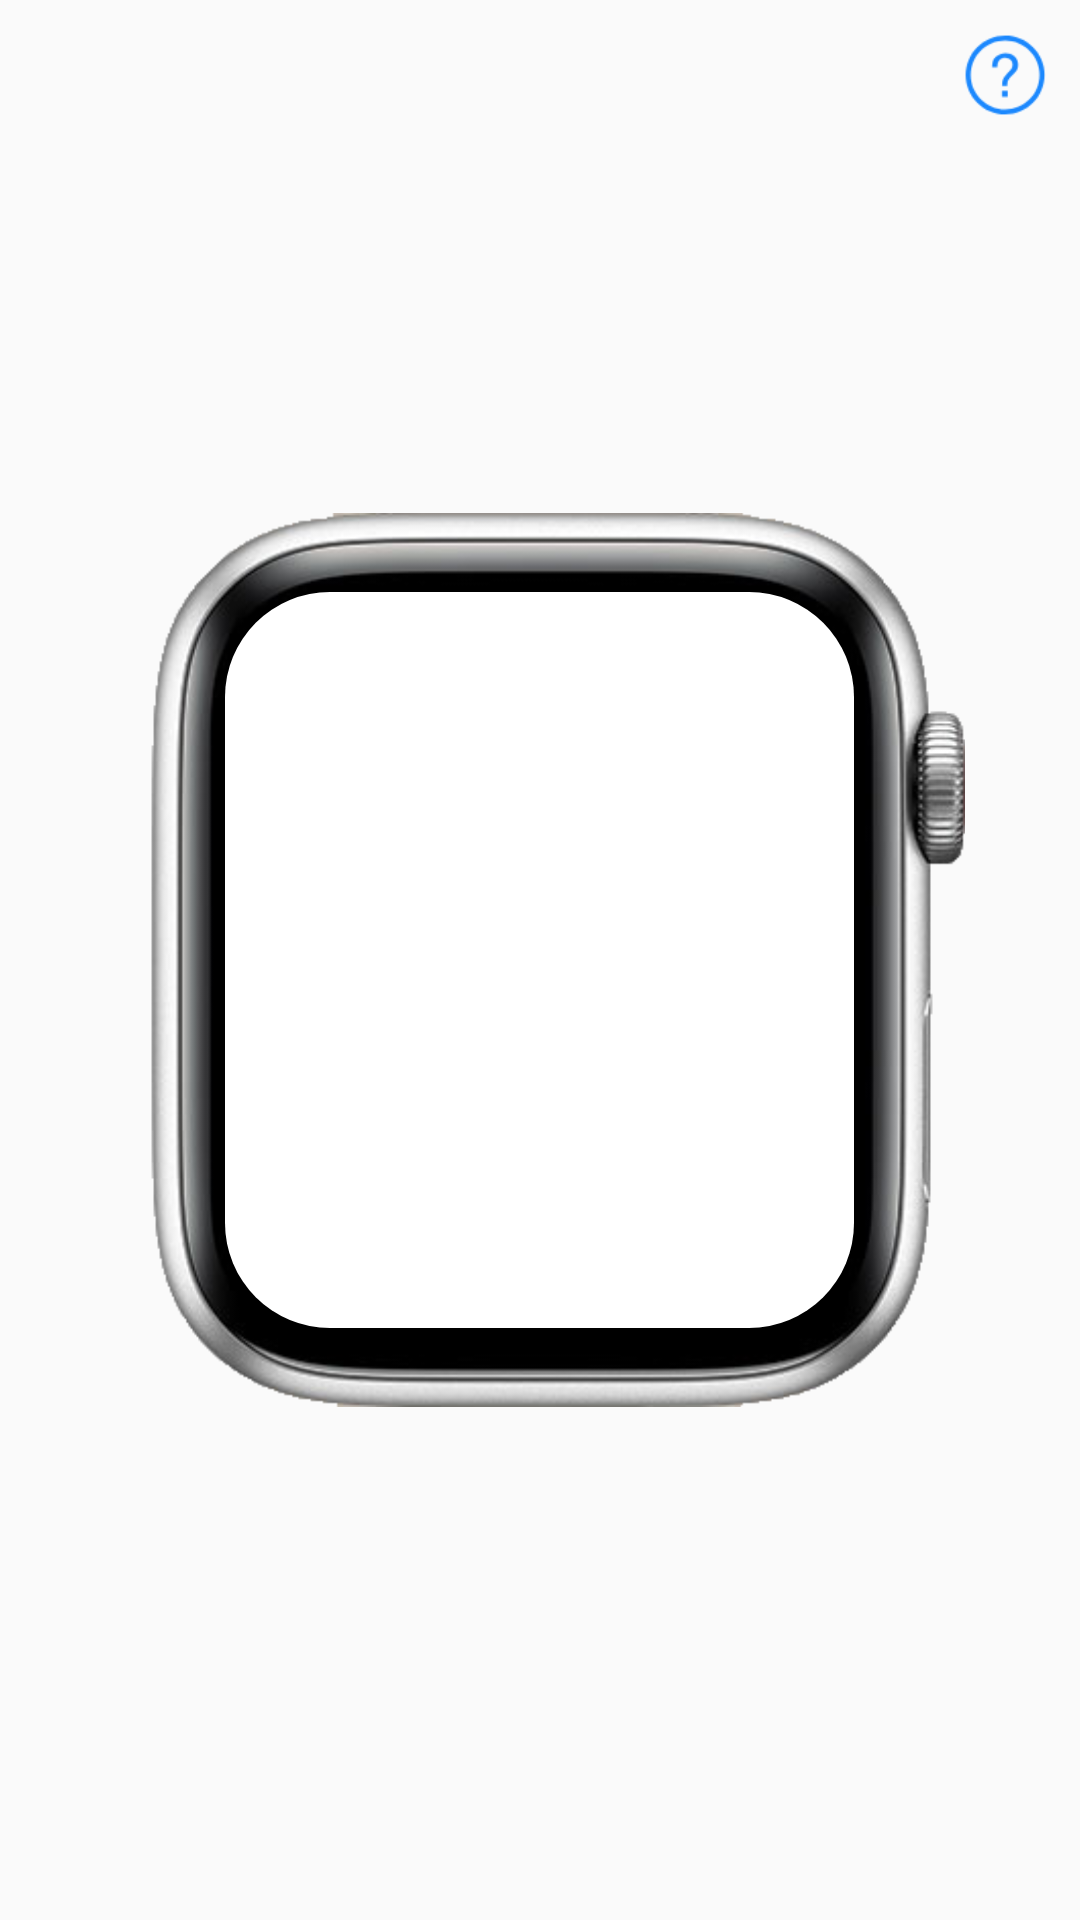

Layout XML and referenced resources for this Android screen:
<!-- AndroidManifest.xml: application theme AppTheme -->
<!-- res/layout/activity_main.xml -->
<?xml version="1.0" encoding="utf-8"?>
<LinearLayout xmlns:android="http://schemas.android.com/apk/res/android"
    xmlns:tools="http://schemas.android.com/tools"
    android:layout_width="match_parent"
    android:layout_height="match_parent"
    android:gravity="center_horizontal"
    android:clickable="false"
    android:orientation="vertical"

    tools:context="com.example.heavn.watchkeyboard.MainActivity">

    <LinearLayout
        android:layout_width="match_parent"
        android:layout_height="wrap_content"
        android:layout_marginTop="10dp"
        android:gravity="end">
        <ImageView
            android:id="@+id/help"
            android:background="@drawable/help"
            android:layout_marginRight="10dp"
            android:layout_width="30dp"
            android:layout_height="30dp" />
    </LinearLayout>

    <LinearLayout
        android:layout_width="match_parent"
        android:layout_height="match_parent"
        android:layout_marginBottom="40dp"
        android:gravity="center">

        <LinearLayout
            android:layout_width="48.5mm"
            android:layout_height="51mm"
            android:background="@drawable/background"
            android:layout_gravity="center"
            android:gravity="center">
            <LinearLayout
                android:id="@+id/watch"
                android:layout_width="35.9mm"
                android:layout_height="42mm"

                android:background="@drawable/shape_corner"
                android:orientation="vertical">

                <EditText
                    android:id="@+id/text"
                    android:layout_width="match_parent"
                    android:layout_height="9.7mm"
                    android:background="@null"
                    android:gravity="start"
                    android:paddingStart="2.2mm"
                    android:paddingEnd="2.2mm"
                    android:paddingTop="1.2mm" />
            </LinearLayout>

        </LinearLayout>

    </LinearLayout>







</LinearLayout>
<!-- resources referenced by this layout -->
<resources>
  <!-- drawable background: png bitmap (drawable, 46474 bytes) -->
  <!-- drawable help: png bitmap (drawable, 2877 bytes) -->
  <!-- drawable shape_corner (drawable) -->
  <?xml version="1.0" encoding="utf-8"?>
  <shape xmlns:android="http://schemas.android.com/apk/res/android">
      <solid android:color="@color/white" />
      <corners android:topLeftRadius="6mm"
          android:topRightRadius="6mm"
          android:bottomRightRadius="6mm"
          android:bottomLeftRadius="6mm" />
  </shape>
  <style name="AppTheme" parent="Theme.AppCompat.Light.DarkActionBar">
          
          <item name="windowActionBar">false</item>
          <item name="windowNoTitle">true</item>
          <item name="colorAccent">@color/blue</item>
      </style>
  <color name="white">#ffffff</color>
  <color name="blue">#1b88fe</color>
</resources>
